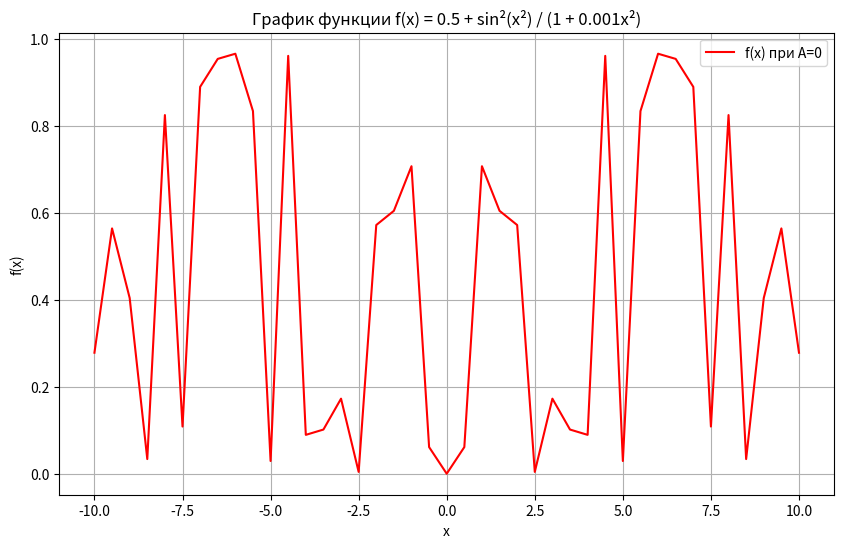

The matplotlib source for this figure:
import os
import json
import math
import matplotlib.pyplot as plt

def f(x, A=0.0):
    numerator = math.sin(x**2 - A**2)**2 - 0.5
    denominator = abs(1 + 0.001 * (x**2 + A**2))
    return 0.5 + numerator / denominator

results_dir = "results"
os.makedirs(results_dir, exist_ok=True)

data = []
x_values = [x * 0.5 for x in range(-20, 21)]  # Из условия x от -10 до 10. Шаг - 0.5
for x in x_values:
    y = f(x, A=0)  # A=0 из условия
    data.append({"x": x, "y": y})

output_file = os.path.join(results_dir, "function_results_A0.json")
with open(output_file, "w", encoding="utf-8") as f_out:
    json.dump({"data": data}, f_out, indent=4)

print(f"Результаты сохранены в файл: {output_file}")

plt.figure(figsize=(10, 6))
plt.plot(x_values, [d["y"] for d in data], label="f(x) при A=0", color="red")
plt.title("График функции f(x) = 0.5 + sin²(x²) / (1 + 0.001x²)")
plt.xlabel("x")
plt.ylabel("f(x)")
plt.grid(True)
plt.legend()

plot_file = os.path.join(results_dir, "function_plot_A0.png")
plt.savefig(plot_file)
print(f"График сохранён в файл: {plot_file}")

plt.show()
